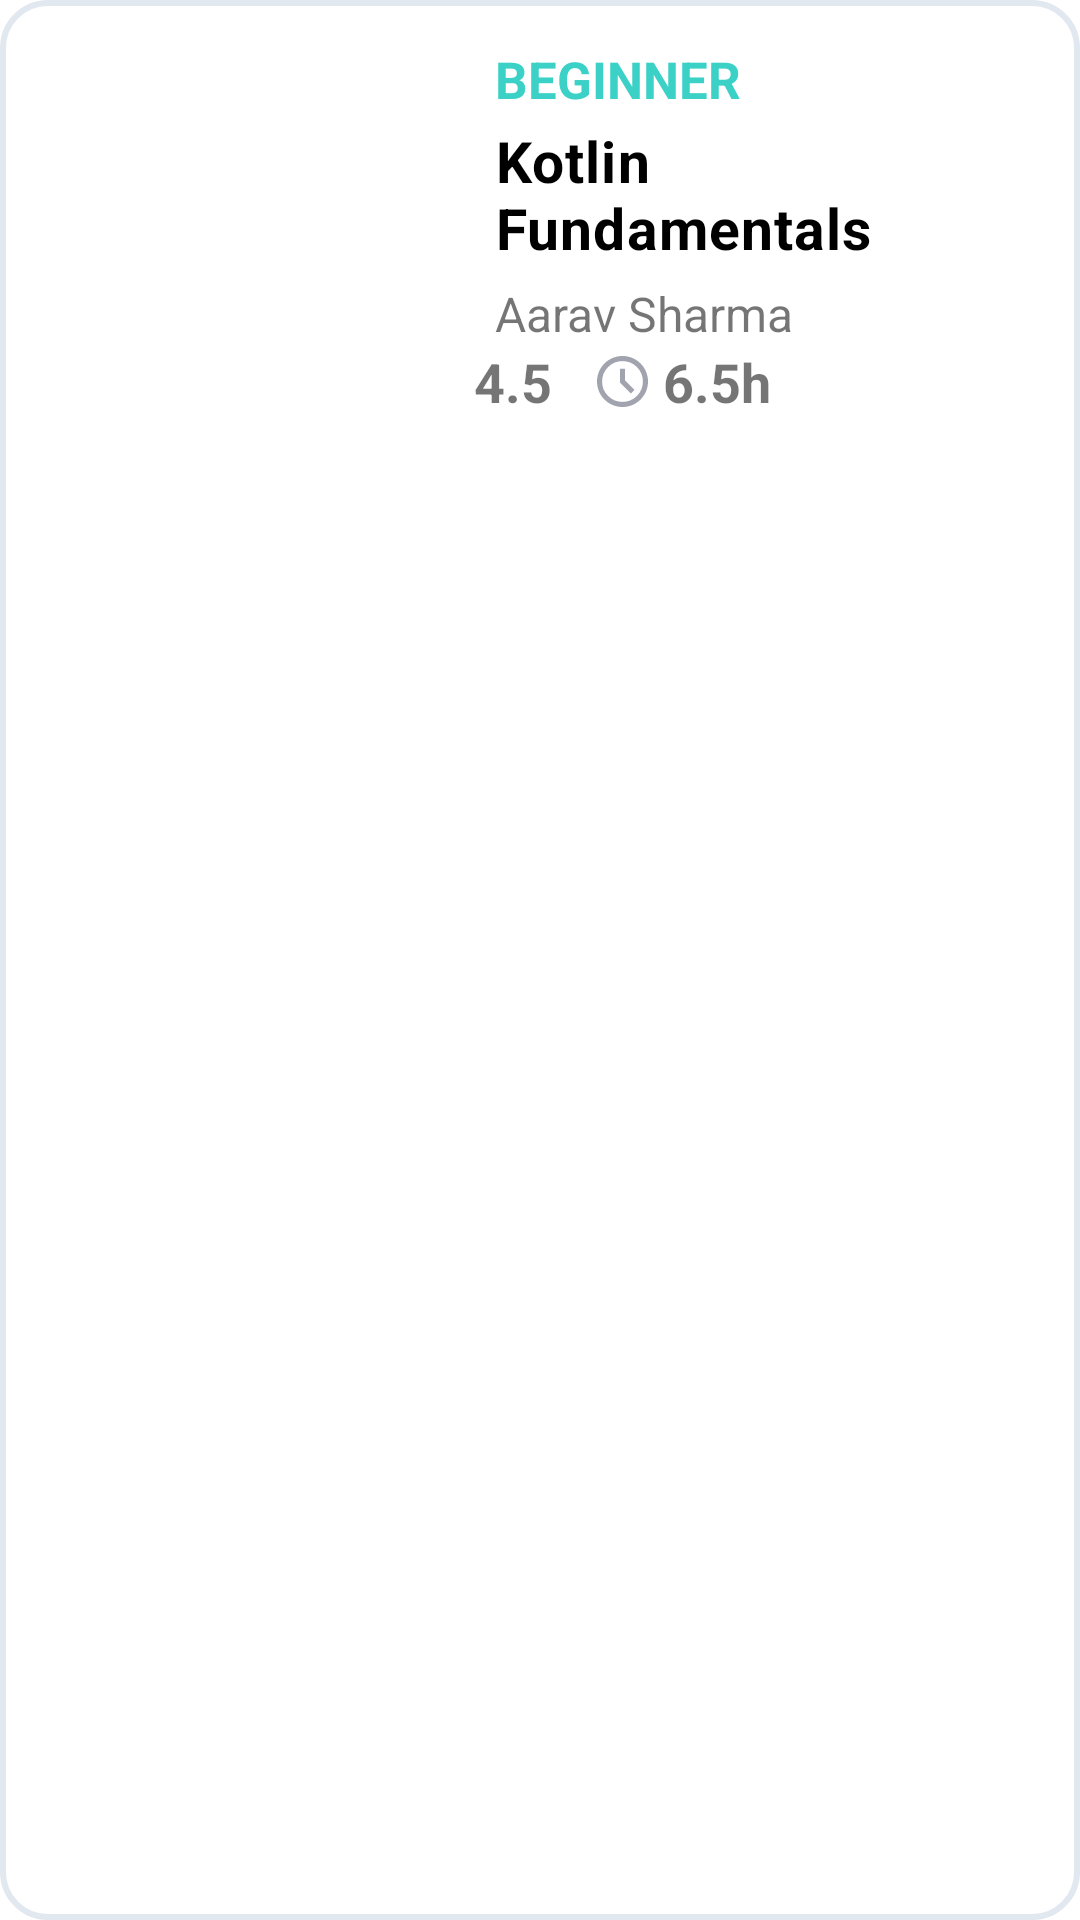

Here is an Android app screen rendered from its layout file. Give the layout XML and the strings, colors and styles it references.
<!-- AndroidManifest.xml: application theme Theme.SkillForgeApp -->
<!-- res/layout/popular_courses_layout.xml -->
<?xml version="1.0" encoding="utf-8"?>
<LinearLayout xmlns:android="http://schemas.android.com/apk/res/android"
    android:layout_width="match_parent"
    xmlns:app="http://schemas.android.com/apk/res-auto"
    android:layout_marginTop="10dp"
    android:orientation="vertical"
    android:background="@drawable/edit_drawable_shape"
    android:layout_marginEnd="5dp"
    android:layout_marginStart="10dp"
    android:layout_height="170dp">
<LinearLayout
    android:layout_width="match_parent"
    android:layout_height="wrap_content"
    android:layout_marginHorizontal="15dp"
    android:layout_marginTop="15dp"
    android:orientation="horizontal">
    <com.google.android.material.imageview.ShapeableImageView
        android:layout_width="130dp"
        android:layout_height="100dp"
        android:src="@drawable/b1"
        app:shapeAppearance="@style/shape_image"
        android:scaleType="centerCrop"
        android:id="@+id/popular_course_image"/>
    <LinearLayout
        android:layout_width="wrap_content"
        android:layout_height="match_parent"
        android:layout_marginStart="20dp"
        android:orientation="vertical">
        <TextView
            android:layout_width="wrap_content"
            android:layout_height="wrap_content"
            android:text="BEGINNER"
            android:textSize="17sp"
            android:textColor="#3bd1c7"
            android:textStyle="bold"
            android:id="@+id/course_beginner"/>
        <TextView
            android:layout_width="wrap_content"
            android:layout_height="wrap_content"
            android:text="Kotlin Fundamentals"
            android:textStyle="bold"
            android:textSize="19sp"
            android:layout_marginTop="3dp"
            android:letterSpacing="0.02"
            android:textColor="@color/black"
            android:id="@+id/popular_course_name"/>
        <TextView
            android:layout_width="wrap_content"
            android:layout_height="wrap_content"
            android:text="Aarav Sharma"
            android:textSize="16sp"
            android:layout_marginTop="5dp"
            android:id="@+id/popular_course_techer"/>
    </LinearLayout>
</LinearLayout>
    <LinearLayout
        android:layout_width="match_parent"
        android:layout_height="wrap_content"
        android:gravity="center"
        android:orientation="horizontal">
        <LinearLayout
            android:layout_width="wrap_content"
            android:layout_height="wrap_content"
            android:layout_marginStart="60dp"
            android:orientation="horizontal">
            <LinearLayout
                android:layout_width="wrap_content"
                android:layout_height="wrap_content"
                android:orientation="horizontal">
                <ImageView
                    android:layout_width="wrap_content"

                    android:layout_height="wrap_content"/>
                <TextView
                    android:layout_width="wrap_content"
                    android:layout_height="wrap_content"
                    android:text="4.5"
                    android:layout_gravity="top"
                    android:textStyle="bold"
                    android:textSize="18dp"
                    android:id="@+id/rating_course"/>
            </LinearLayout>
            <LinearLayout
                android:layout_width="wrap_content"
                android:layout_height="wrap_content"
                android:layout_marginStart="15dp"
                android:orientation="horizontal">
                <ImageView
                    android:layout_width="wrap_content"
                    android:src="@drawable/clock"
                    app:tint="#A1A3AE"
                    android:layout_gravity="center"
                    android:layout_height="wrap_content"/>
                <TextView
                    android:layout_width="wrap_content"
                    android:layout_height="wrap_content"
                    android:text="6.5h"
                    android:layout_gravity="bottom"
                    android:paddingHorizontal="5dp"
                    android:textStyle="bold"
                    android:textSize="18dp"
                    android:id="@+id/course_time"/>
            </LinearLayout>
        </LinearLayout>
    </LinearLayout>
</LinearLayout>
<!-- resources referenced by this layout -->
<resources>
  <!-- drawable clock (drawable) -->
  <vector xmlns:android="http://schemas.android.com/apk/res/android"
      android:width="17dp"
      android:height="17dp"
      android:viewportWidth="20"
      android:viewportHeight="20">
    <path
        android:pathData="M13.3,14.7L14.7,13.3L11,9.6V5H9V10.4L13.3,14.7ZM10,20C8.617,20 7.317,19.737 6.1,19.212C4.883,18.688 3.825,17.975 2.925,17.075C2.025,16.175 1.313,15.117 0.788,13.9C0.262,12.683 0,11.383 0,10C0,8.617 0.262,7.317 0.788,6.1C1.313,4.883 2.025,3.825 2.925,2.925C3.825,2.025 4.883,1.313 6.1,0.788C7.317,0.262 8.617,0 10,0C11.383,0 12.683,0.262 13.9,0.788C15.117,1.313 16.175,2.025 17.075,2.925C17.975,3.825 18.688,4.883 19.212,6.1C19.737,7.317 20,8.617 20,10C20,11.383 19.737,12.683 19.212,13.9C18.688,15.117 17.975,16.175 17.075,17.075C16.175,17.975 15.117,18.688 13.9,19.212C12.683,19.737 11.383,20 10,20ZM10,18C12.217,18 14.104,17.221 15.663,15.663C17.221,14.104 18,12.217 18,10C18,7.783 17.221,5.896 15.663,4.338C14.104,2.779 12.217,2 10,2C7.783,2 5.896,2.779 4.338,4.338C2.779,5.896 2,7.783 2,10C2,12.217 2.779,14.104 4.338,15.663C5.896,17.221 7.783,18 10,18Z"
        android:fillColor="#004AC6"/>
  </vector>
  <!-- drawable edit_drawable_shape (drawable) -->
  <?xml version="1.0" encoding="utf-8"?>
  <shape android:shape="rectangle" xmlns:android="http://schemas.android.com/apk/res/android">
  <corners android:radius="15dp"/>
      <solid android:color="@color/white"/>
      <stroke android:color="#E2E8F0" android:width="2dp"/>
  </shape>
  <style name="shape_image">
          <item name="cornerFamily">rounded</item>
          <item name="cornerSize">18dp</item>
      </style>
  <style name="Theme.SkillForgeApp" parent="Theme.MaterialComponents.DayNight.NoActionBar">
          
          <item name="colorPrimary">@color/purple_500</item>
          <item name="colorPrimaryVariant">@color/purple_700</item>
          <item name="colorOnPrimary">@color/white</item>
          
          <item name="colorSecondary">@color/teal_200</item>
          <item name="colorSecondaryVariant">@color/teal_700</item>
          <item name="colorOnSecondary">@color/black</item>
          
          <item name="android:statusBarColor">?attr/colorPrimaryVariant</item>
          
      </style>
  <!-- not gathered from this repository: default colours our renderer supplied (Android Studio template values) -->
  <color name="purple_500">#FF6200EE</color>
  <color name="purple_700">#FF3700B3</color>
  <color name="teal_200">#FF03DAC5</color>
  <color name="teal_700">#FF018786</color>
  <color name="black">#FF000000</color>
  <color name="white">#FFFFFFFF</color>
</resources>
